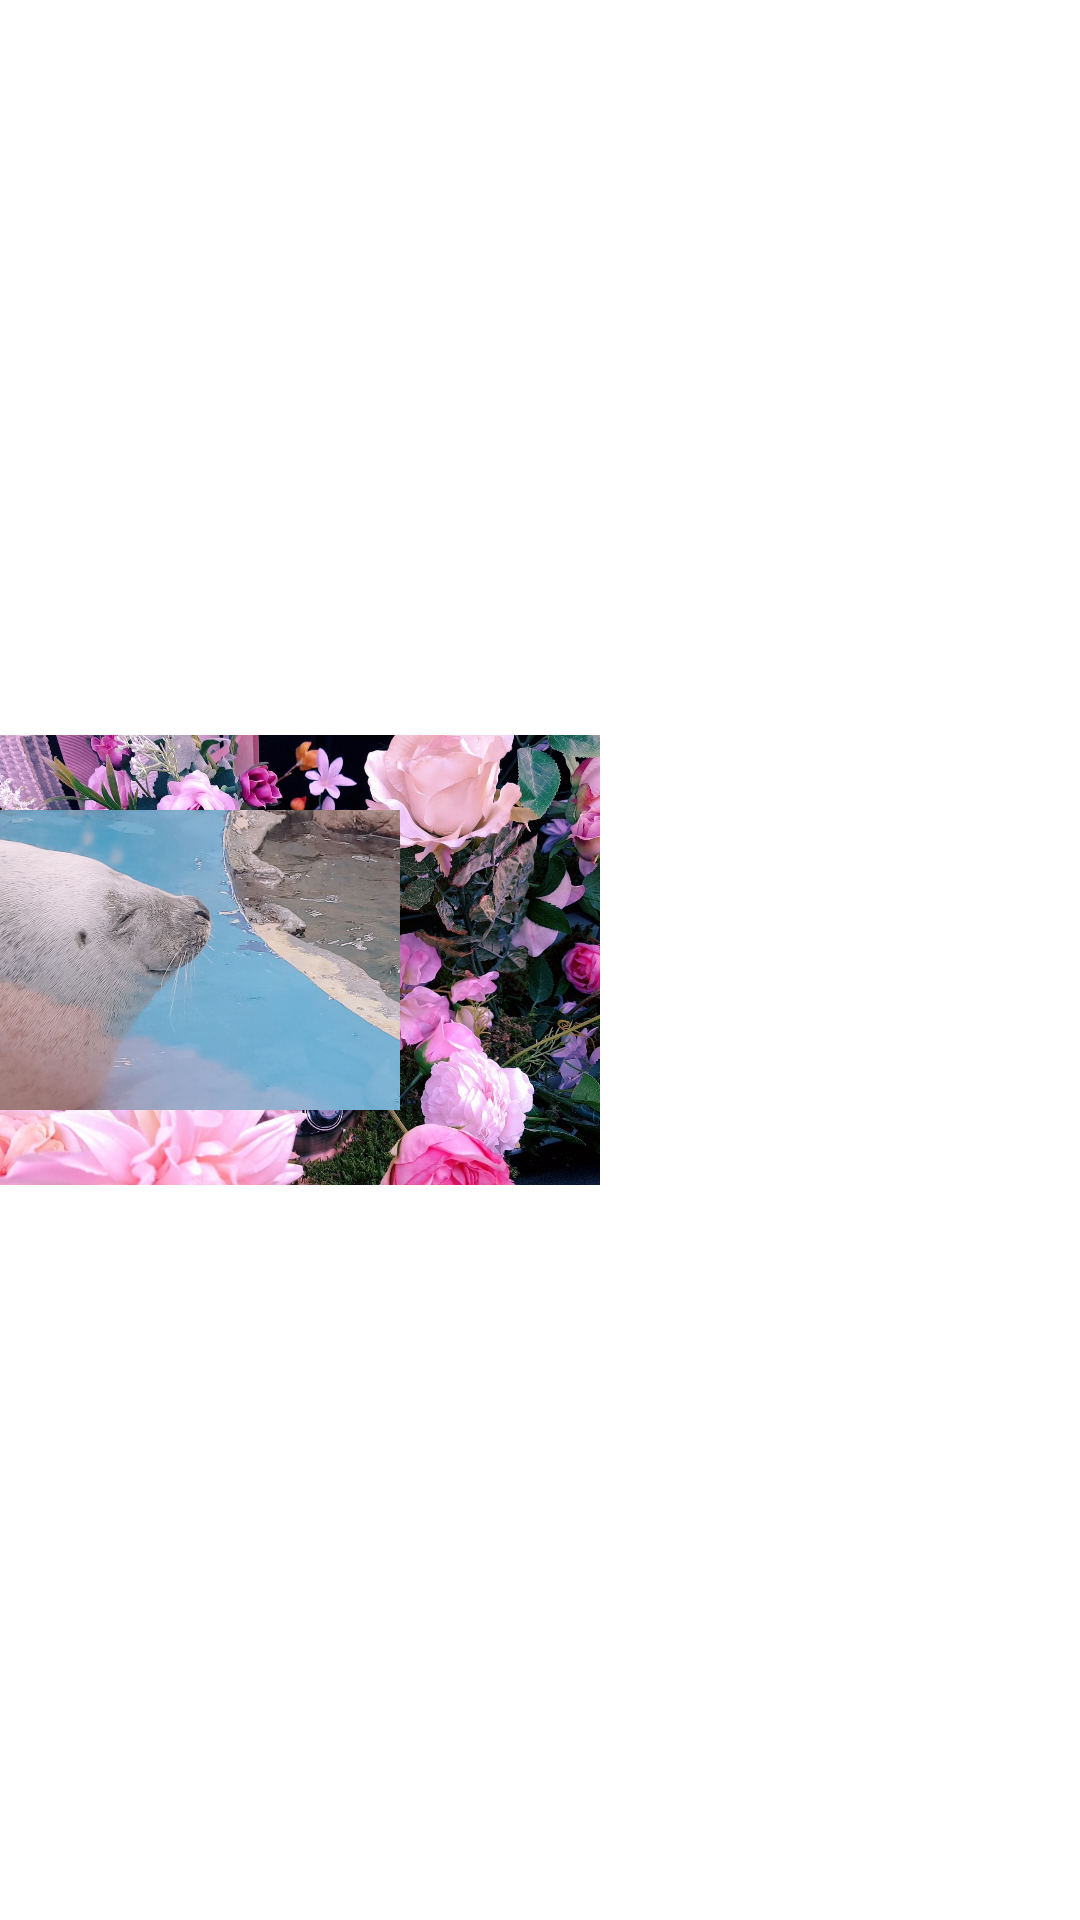

Write the Android layout XML for this screen, with the resource values it uses.
<!-- AndroidManifest.xml: application theme Theme._04_Layout1 -->
<!-- res/layout/activity_main4.xml -->
<?xml version="1.0" encoding="utf-8"?>
<FrameLayout xmlns:android="http://schemas.android.com/apk/res/android"
    xmlns:app="http://schemas.android.com/apk/res-auto"
    xmlns:tools="http://schemas.android.com/tools"
    android:id="@+id/main"
    android:layout_width="match_parent"
    android:layout_height="match_parent"
    tools:context=".MainActivity4">

    <ImageView
        android:id="@+id/img1"
        android:layout_width="600px"
        android:layout_height="wrap_content"
        android:src="@drawable/flower"/>

    <ImageView
        android:id="@+id/img2"
        android:layout_width="400px"
        android:layout_height="wrap_content"
        android:src="@drawable/seal"/>

</FrameLayout>
<!-- resources referenced by this layout -->
<resources>
  <!-- drawable flower: jpg bitmap (drawable, 325338 bytes) -->
  <!-- drawable seal: jpg bitmap (drawable, 347053 bytes) -->
</resources>
